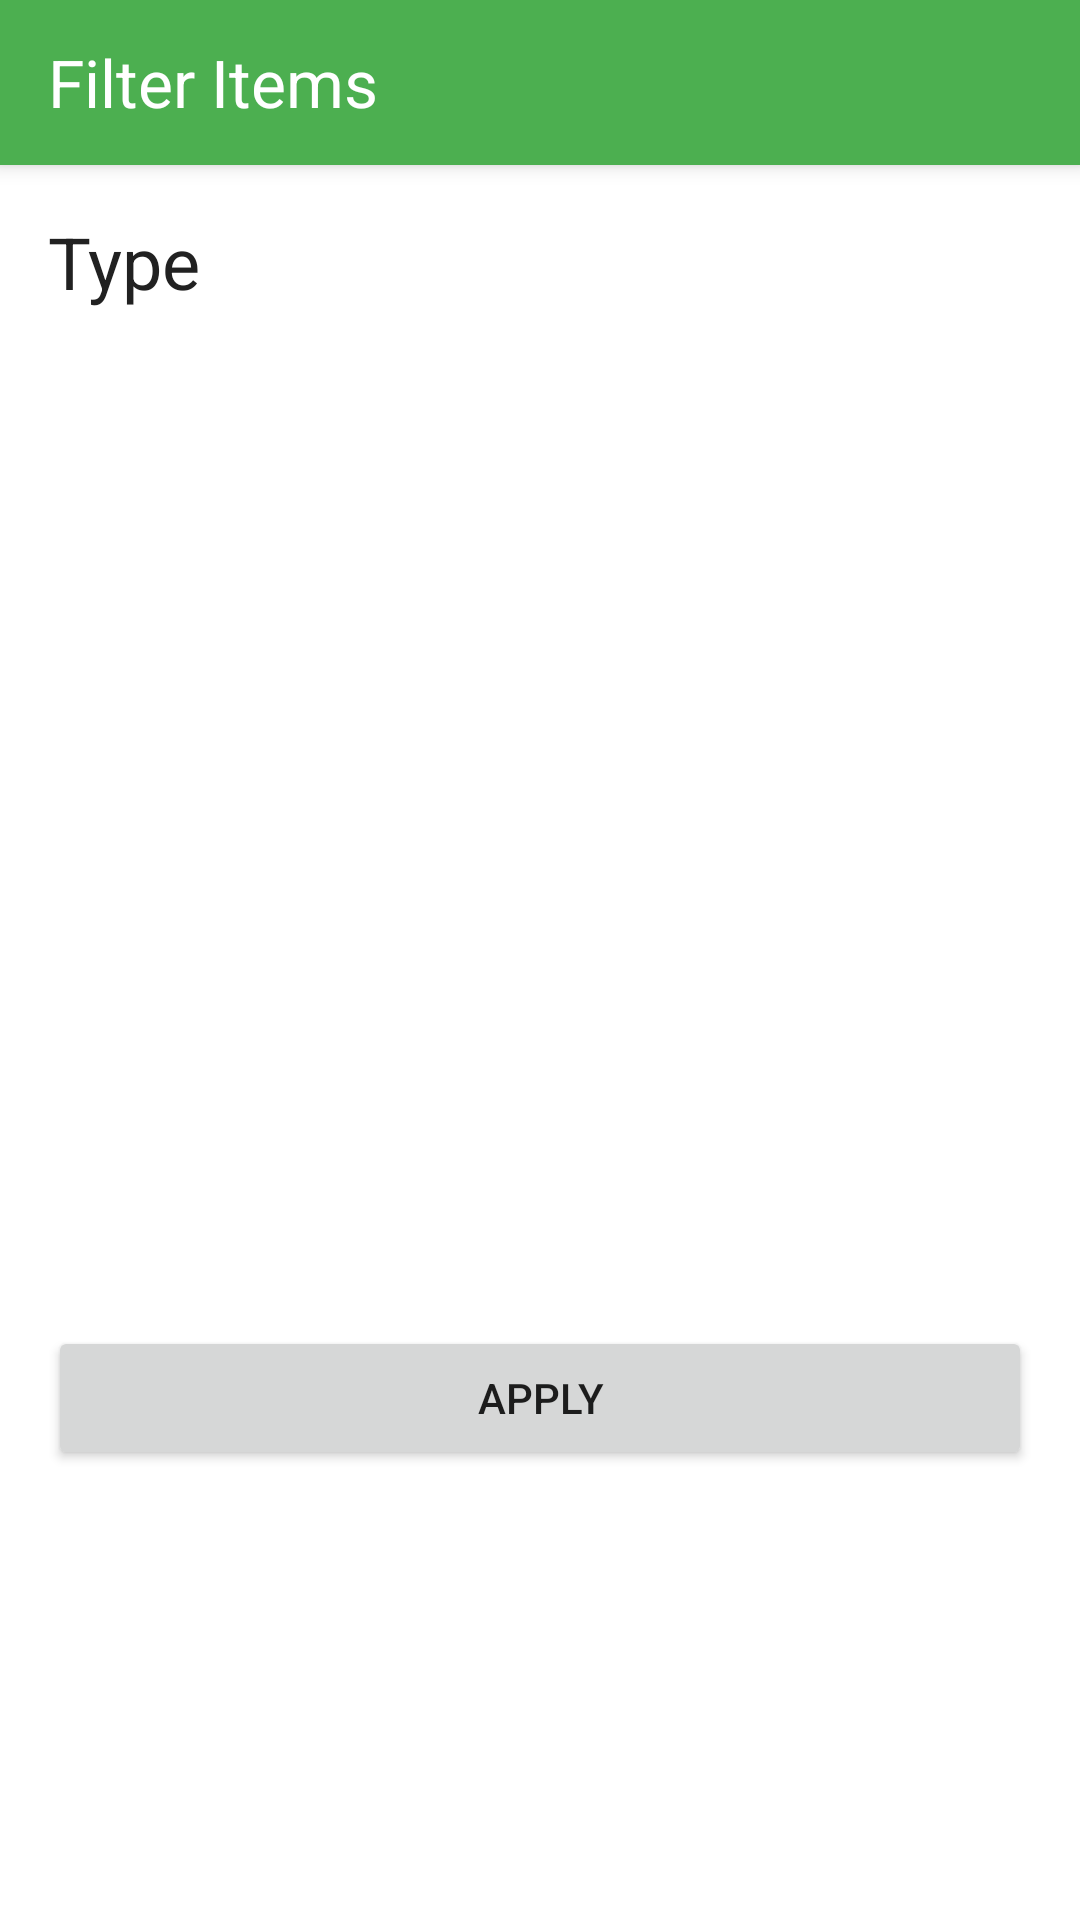

Write the Android layout XML for this screen, with the resource values it uses.
<!-- AndroidManifest.xml: application theme Theme.VirtualFridge -->
<!-- res/layout/shopping_list_filter_fragment.xml -->
<?xml version="1.0" encoding="utf-8"?>
<androidx.constraintlayout.widget.ConstraintLayout xmlns:android="http://schemas.android.com/apk/res/android"
    xmlns:app="http://schemas.android.com/apk/res-auto"
    android:layout_width="match_parent"
    android:layout_height="match_parent"
    android:orientation="vertical">

    
    <androidx.appcompat.widget.Toolbar
        android:id="@+id/shopping_filters_toolbar"
        style="@style/Widget.MaterialComponents.Toolbar.Primary"
        android:layout_width="match_parent"
        android:layout_height="wrap_content"
        android:minHeight="@dimen/toolbar_height"
        app:layout_constraintTop_toTopOf="parent"
        app:layout_constraintWidth_default="percent"
        app:layout_constraintWidth_percent="1">

        <TextView
            android:layout_width="wrap_content"
            android:layout_height="wrap_content"
            android:text="@string/filter_title"
            android:textColor="@color/text"
            android:textSize="@dimen/text_large" />

    </androidx.appcompat.widget.Toolbar>

    
    <TextView
        android:id="@+id/shopping_filters_type_heading"
        android:layout_width="wrap_content"
        android:layout_height="wrap_content"
        android:layout_margin="@dimen/big_padding"
        android:text="@string/type_in"
        android:textColor="@color/textInverse"
        android:textSize="@dimen/text_huge"
        app:layout_constraintStart_toStartOf="parent"
        app:layout_constraintTop_toBottomOf="@id/shopping_filters_toolbar" />

    <com.google.android.material.chip.ChipGroup
        android:id="@+id/shopping_filters_type"
        style="@style/Widget.MaterialComponents.Chip.Choice"
        android:layout_width="match_parent"
        android:layout_height="wrap_content"
        android:layout_marginHorizontal="@dimen/big_padding"
        app:chipSpacing="@dimen/small_padding"
        app:layout_constraintStart_toStartOf="parent"
        app:layout_constraintTop_toBottomOf="@id/shopping_filters_type_heading">

    </com.google.android.material.chip.ChipGroup>

    
    <Button
        android:id="@+id/shopping_filters_save"
        android:layout_width="match_parent"
        android:layout_height="wrap_content"
        android:layout_marginHorizontal="@dimen/big_padding"
        android:layout_marginTop="@dimen/big_padding"
        android:layout_marginBottom="@dimen/bottom_nav_height_with_big_margin"
        android:text="@string/button_apply"
        app:layout_constraintBottom_toBottomOf="parent" />

</androidx.constraintlayout.widget.ConstraintLayout>
<!-- resources referenced by this layout -->
<resources>
  <color name="text">#FFFFFF</color>
  <color name="textInverse">#212121</color>
  <dimen name="big_padding">16dp</dimen>
  <dimen name="bottom_nav_height_with_big_margin">150dp</dimen>
  <dimen name="small_padding">8dp</dimen>
  <dimen name="text_huge">24sp</dimen>
  <dimen name="text_large">22sp</dimen>
  <dimen name="toolbar_height">55dp</dimen>
  <string name="button_apply">APPLY</string>
  <string name="filter_title">Filter Items</string>
  <string name="type_in">Type</string>
  <style name="Theme.VirtualFridge" parent="Theme.MaterialComponents.DayNight">
          
          <item name="colorPrimary">@color/colorPrimary</item>
          <item name="colorPrimaryVariant">@color/colorPrimaryDark</item>
          <item name="colorOnPrimary">@color/white</item>
          
          <item name="colorSecondary">@color/colorAccent</item>
          <item name="colorSecondaryVariant">@color/colorAccentDark</item>
          <item name="colorOnSecondary">@color/white</item>
          
          <item name="android:statusBarColor" tools:targetApi="l">?attr/colorPrimaryVariant</item>
      </style>
  <color name="colorPrimary">#4CAF50</color>
  <color name="colorPrimaryDark">#388E3C</color>
  <color name="white">#FFFFFFFF</color>
  <color name="colorAccent">#607D8B</color>
  <color name="colorAccentDark">#455A64</color>
</resources>
